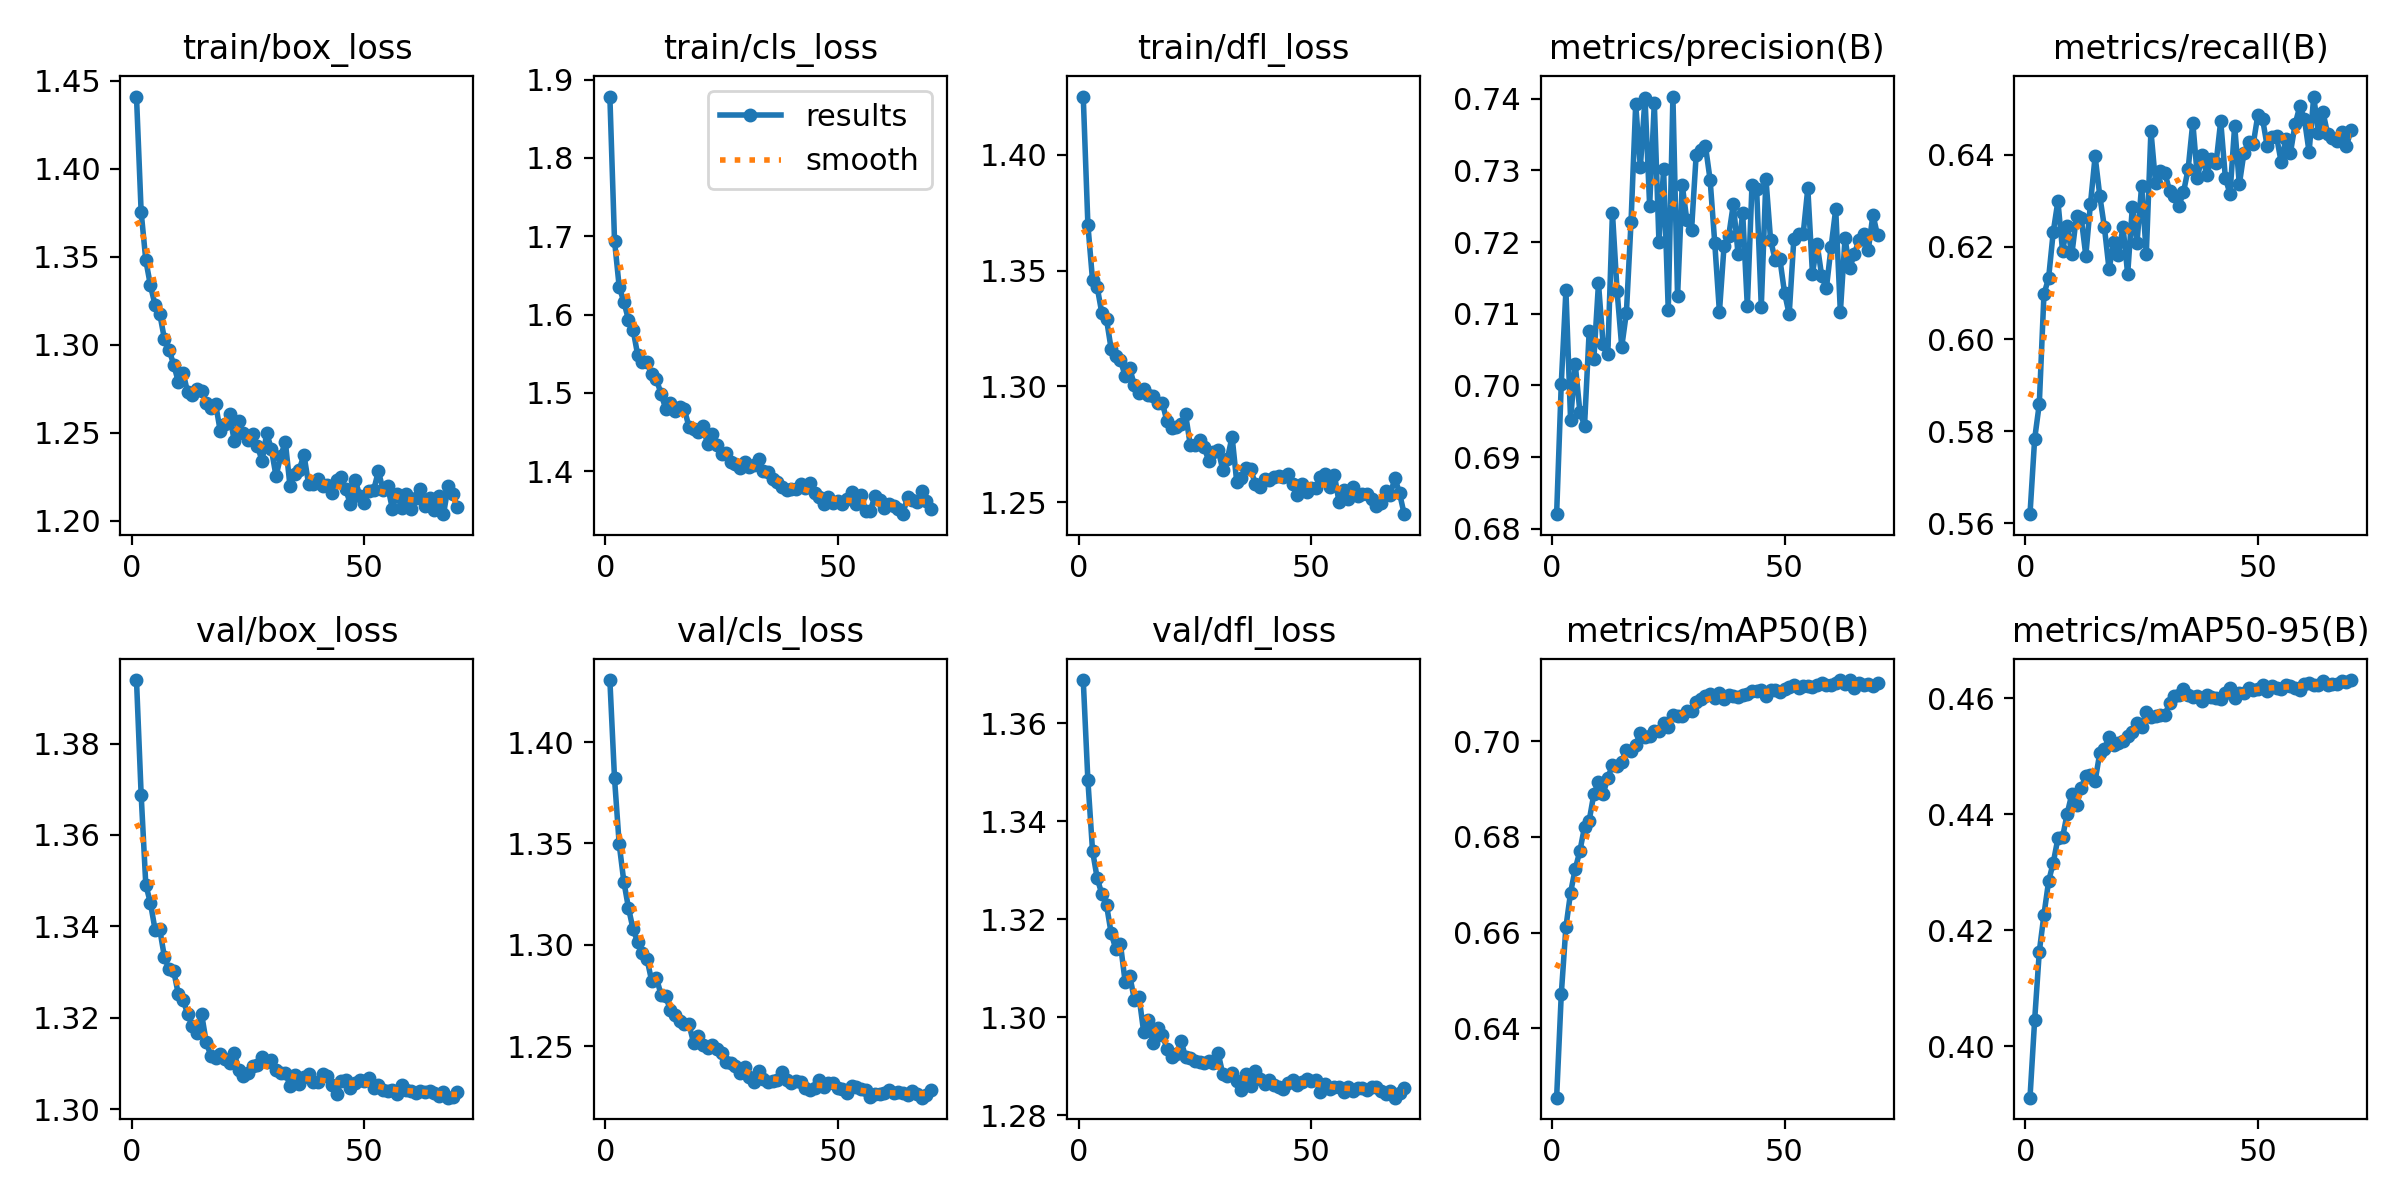

Data behind this chart, as committed beside it:
epoch, time, train/box_loss, train/cls_loss, train/dfl_loss, metrics/precision(B), metrics/recall(B), metrics/mAP50(B), metrics/mAP50-95(B), val/box_loss, val/cls_loss, val/dfl_loss, lr/pg0, lr/pg1, lr/pg2
1, 125, 1.441, 1.878, 1.425, 0.682, 0.562, 0.6255, 0.3911, 1.394, 1.431, 1.369, 0.0001, 0.0001, 0.0001
2, 248.5, 1.375, 1.694, 1.37, 0.7002, 0.5783, 0.6471, 0.4045, 1.369, 1.382, 1.348, 9.99502e-05, 9.99502e-05, 9.99502e-05
3, 372, 1.348, 1.636, 1.346, 0.7133, 0.5859, 0.6612, 0.4163, 1.349, 1.35, 1.334, 9.98007e-05, 9.98007e-05, 9.98007e-05
4, 495.5, 1.334, 1.616, 1.343, 0.6952, 0.6097, 0.6683, 0.4227, 1.345, 1.331, 1.328, 9.9552e-05, 9.9552e-05, 9.9552e-05
5, 618.9, 1.322, 1.594, 1.332, 0.703, 0.6132, 0.6733, 0.4284, 1.339, 1.318, 1.325, 9.92045e-05, 9.92045e-05, 9.92045e-05
6, 742.2, 1.318, 1.58, 1.329, 0.6963, 0.6232, 0.677, 0.4316, 1.339, 1.308, 1.323, 9.87589e-05, 9.87589e-05, 9.87589e-05
7, 865.8, 1.303, 1.548, 1.316, 0.6944, 0.6299, 0.6821, 0.4358, 1.333, 1.301, 1.317, 9.82162e-05, 9.82162e-05, 9.82162e-05
8, 989.1, 1.297, 1.54, 1.313, 0.7076, 0.6191, 0.6834, 0.436, 1.331, 1.296, 1.314, 9.75773e-05, 9.75773e-05, 9.75773e-05
9, 1112, 1.289, 1.539, 1.311, 0.7037, 0.6245, 0.689, 0.4401, 1.33, 1.293, 1.315, 9.68436e-05, 9.68436e-05, 9.68436e-05
10, 1236, 1.279, 1.524, 1.304, 0.7142, 0.6184, 0.6915, 0.4435, 1.325, 1.282, 1.307, 9.60166e-05, 9.60166e-05, 9.60166e-05
11, 1359, 1.284, 1.518, 1.308, 0.7057, 0.6267, 0.689, 0.4415, 1.324, 1.284, 1.309, 9.5098e-05, 9.5098e-05, 9.5098e-05
12, 1482, 1.273, 1.499, 1.3, 0.7043, 0.6263, 0.6923, 0.4445, 1.321, 1.275, 1.304, 9.40895e-05, 9.40895e-05, 9.40895e-05
13, 1606, 1.272, 1.48, 1.297, 0.7241, 0.6181, 0.6951, 0.4466, 1.318, 1.275, 1.304, 9.29932e-05, 9.29932e-05, 9.29932e-05
14, 1729, 1.275, 1.487, 1.299, 0.7131, 0.6293, 0.6949, 0.4468, 1.317, 1.268, 1.297, 9.18114e-05, 9.18114e-05, 9.18114e-05
15, 1853, 1.274, 1.477, 1.296, 0.7054, 0.6397, 0.6957, 0.4457, 1.321, 1.265, 1.299, 9.05463e-05, 9.05463e-05, 9.05463e-05
16, 1976, 1.267, 1.482, 1.296, 0.7101, 0.6311, 0.6983, 0.4505, 1.315, 1.263, 1.295, 8.92007e-05, 8.92007e-05, 8.92007e-05
17, 2100, 1.264, 1.479, 1.293, 0.7228, 0.6242, 0.698, 0.4513, 1.312, 1.261, 1.298, 8.7777e-05, 8.7777e-05, 8.7777e-05
18, 2223, 1.266, 1.457, 1.293, 0.7392, 0.6151, 0.6993, 0.4533, 1.311, 1.261, 1.296, 8.62783e-05, 8.62783e-05, 8.62783e-05
19, 2346, 1.251, 1.454, 1.285, 0.7304, 0.621, 0.7018, 0.452, 1.312, 1.252, 1.294, 8.47076e-05, 8.47076e-05, 8.47076e-05
20, 2470, 1.255, 1.45, 1.282, 0.7401, 0.6183, 0.7009, 0.4523, 1.311, 1.255, 1.292, 8.3068e-05, 8.3068e-05, 8.3068e-05
21, 2593, 1.261, 1.458, 1.282, 0.7251, 0.6243, 0.7011, 0.4527, 1.31, 1.251, 1.292, 8.13627e-05, 8.13627e-05, 8.13627e-05
22, 2716, 1.245, 1.435, 1.284, 0.7394, 0.6141, 0.7022, 0.4535, 1.312, 1.249, 1.295, 7.95954e-05, 7.95954e-05, 7.95954e-05
23, 2840, 1.257, 1.447, 1.288, 0.72, 0.6286, 0.7022, 0.4542, 1.309, 1.251, 1.292, 7.77694e-05, 7.77694e-05, 7.77694e-05
24, 2963, 1.25, 1.433, 1.275, 0.7301, 0.6209, 0.7038, 0.4557, 1.307, 1.249, 1.292, 7.58885e-05, 7.58885e-05, 7.58885e-05
25, 3086, 1.246, 1.422, 1.274, 0.7105, 0.6333, 0.7031, 0.455, 1.308, 1.246, 1.291, 7.39565e-05, 7.39565e-05, 7.39565e-05
26, 3210, 1.249, 1.423, 1.277, 0.7403, 0.6184, 0.7054, 0.4576, 1.309, 1.242, 1.291, 7.19772e-05, 7.19772e-05, 7.19772e-05
27, 3335, 1.243, 1.411, 1.274, 0.7124, 0.6451, 0.7052, 0.4567, 1.31, 1.242, 1.291, 6.99547e-05, 6.99547e-05, 6.99547e-05
28, 3459, 1.234, 1.409, 1.268, 0.728, 0.6338, 0.7053, 0.4569, 1.311, 1.24, 1.291, 6.78931e-05, 6.78931e-05, 6.78931e-05
29, 3583, 1.25, 1.405, 1.272, 0.723, 0.6364, 0.7063, 0.4572, 1.31, 1.237, 1.291, 6.57963e-05, 6.57963e-05, 6.57963e-05
30, 3707, 1.241, 1.411, 1.273, 0.7217, 0.636, 0.7063, 0.4571, 1.311, 1.24, 1.293, 6.36688e-05, 6.36688e-05, 6.36688e-05
31, 3831, 1.225, 1.406, 1.264, 0.7321, 0.6322, 0.7083, 0.4591, 1.308, 1.235, 1.288, 6.15148e-05, 6.15148e-05, 6.15148e-05
32, 3955, 1.237, 1.408, 1.269, 0.7328, 0.6311, 0.7088, 0.4603, 1.308, 1.232, 1.288, 5.93386e-05, 5.93386e-05, 5.93386e-05
33, 4129, 1.245, 1.415, 1.278, 0.7334, 0.6289, 0.7095, 0.4605, 1.308, 1.238, 1.289, 5.71445e-05, 5.71445e-05, 5.71445e-05
34, 4367, 1.22, 1.4, 1.259, 0.7287, 0.6319, 0.7099, 0.4615, 1.305, 1.234, 1.287, 5.49371e-05, 5.49371e-05, 5.49371e-05
35, 4597, 1.226, 1.398, 1.26, 0.7198, 0.6369, 0.7091, 0.4605, 1.307, 1.232, 1.285, 5.27208e-05, 5.27208e-05, 5.27208e-05
36, 4820, 1.229, 1.391, 1.265, 0.7102, 0.647, 0.7101, 0.4603, 1.305, 1.233, 1.289, 5.05e-05, 5.05e-05, 5.05e-05
37, 5059, 1.237, 1.386, 1.264, 0.7195, 0.635, 0.7089, 0.4604, 1.307, 1.233, 1.286, 4.82792e-05, 4.82792e-05, 4.82792e-05
38, 5298, 1.221, 1.38, 1.258, 0.7209, 0.64, 0.7097, 0.4595, 1.308, 1.237, 1.289, 4.60629e-05, 4.60629e-05, 4.60629e-05
39, 5448, 1.221, 1.377, 1.257, 0.7253, 0.6356, 0.7094, 0.4605, 1.306, 1.233, 1.288, 4.38555e-05, 4.38555e-05, 4.38555e-05
40, 5571, 1.224, 1.377, 1.26, 0.7184, 0.639, 0.7093, 0.4602, 1.306, 1.232, 1.286, 4.16614e-05, 4.16614e-05, 4.16614e-05
41, 5695, 1.22, 1.378, 1.259, 0.7241, 0.6381, 0.7097, 0.46, 1.308, 1.233, 1.287, 3.94852e-05, 3.94852e-05, 3.94852e-05
42, 5819, 1.22, 1.384, 1.261, 0.711, 0.6473, 0.7098, 0.4599, 1.307, 1.232, 1.286, 3.73312e-05, 3.73312e-05, 3.73312e-05
43, 5943, 1.216, 1.378, 1.261, 0.7279, 0.635, 0.7105, 0.4608, 1.305, 1.23, 1.286, 3.52037e-05, 3.52037e-05, 3.52037e-05
44, 6068, 1.223, 1.385, 1.261, 0.7274, 0.6315, 0.7105, 0.4618, 1.303, 1.228, 1.285, 3.31069e-05, 3.31069e-05, 3.31069e-05
45, 6191, 1.225, 1.373, 1.262, 0.711, 0.6463, 0.7107, 0.46, 1.306, 1.229, 1.287, 3.10453e-05, 3.10453e-05, 3.10453e-05
46, 6315, 1.218, 1.367, 1.258, 0.7288, 0.6335, 0.7095, 0.4609, 1.306, 1.233, 1.287, 2.90228e-05, 2.90228e-05, 2.90228e-05
47, 6438, 1.209, 1.358, 1.253, 0.7203, 0.6404, 0.7108, 0.4609, 1.305, 1.23, 1.286, 2.70435e-05, 2.70435e-05, 2.70435e-05
48, 6562, 1.223, 1.367, 1.258, 0.7175, 0.6427, 0.7107, 0.4617, 1.306, 1.232, 1.287, 2.51115e-05, 2.51115e-05, 2.51115e-05
49, 6686, 1.214, 1.359, 1.254, 0.7176, 0.6423, 0.7102, 0.4614, 1.306, 1.232, 1.287, 2.32306e-05, 2.32306e-05, 2.32306e-05
50, 6810, 1.21, 1.363, 1.256, 0.7129, 0.6487, 0.7109, 0.4616, 1.306, 1.23, 1.287, 2.14046e-05, 2.14046e-05, 2.14046e-05
51, 6934, 1.217, 1.359, 1.256, 0.7099, 0.6477, 0.7113, 0.4622, 1.307, 1.229, 1.287, 1.96373e-05, 1.96373e-05, 1.96373e-05
52, 7057, 1.218, 1.364, 1.261, 0.7205, 0.6418, 0.7118, 0.4613, 1.305, 1.227, 1.285, 1.7932e-05, 1.7932e-05, 1.7932e-05
53, 7181, 1.228, 1.374, 1.262, 0.7211, 0.6439, 0.7111, 0.4621, 1.305, 1.23, 1.286, 1.62924e-05, 1.62924e-05, 1.62924e-05
54, 7304, 1.218, 1.359, 1.256, 0.7211, 0.6439, 0.7116, 0.4617, 1.304, 1.23, 1.285, 1.47217e-05, 1.47217e-05, 1.47217e-05
55, 7428, 1.22, 1.37, 1.262, 0.7275, 0.6384, 0.7116, 0.4616, 1.304, 1.229, 1.286, 1.3223e-05, 1.3223e-05, 1.3223e-05
56, 7551, 1.207, 1.349, 1.25, 0.7156, 0.6433, 0.7113, 0.4623, 1.304, 1.228, 1.286, 1.17993e-05, 1.17993e-05, 1.17993e-05
57, 7675, 1.215, 1.349, 1.255, 0.7197, 0.6404, 0.7118, 0.4621, 1.303, 1.225, 1.285, 1.04537e-05, 1.04537e-05, 1.04537e-05
58, 7798, 1.207, 1.369, 1.251, 0.7152, 0.6466, 0.7121, 0.4617, 1.305, 1.226, 1.286, 9.18862e-06, 9.18862e-06, 9.18862e-06
59, 7921, 1.215, 1.364, 1.256, 0.7136, 0.6505, 0.7117, 0.4614, 1.304, 1.226, 1.285, 8.00678e-06, 8.00678e-06, 8.00678e-06
60, 8045, 1.207, 1.353, 1.252, 0.7193, 0.6477, 0.7118, 0.4625, 1.304, 1.227, 1.286, 6.91052e-06, 6.91052e-06, 6.91052e-06
... 10 more rows
